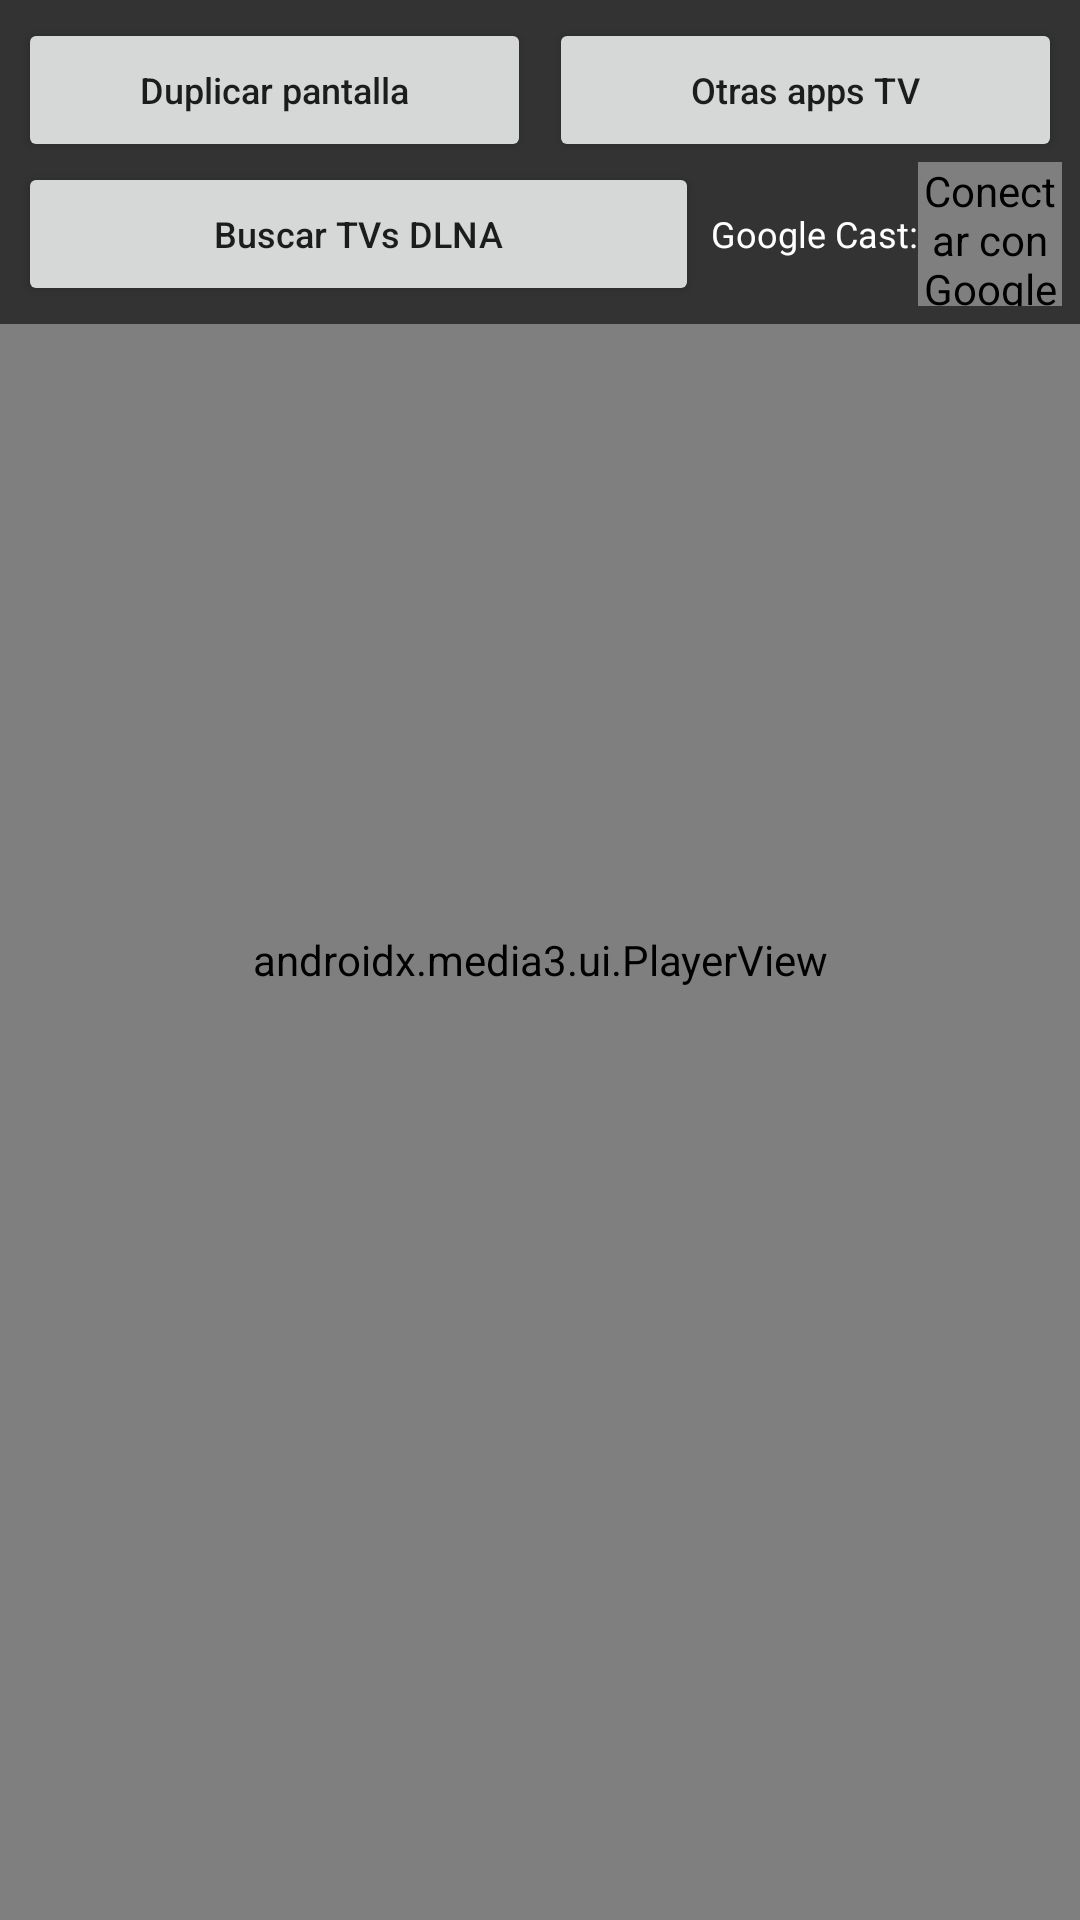

Reconstruct the res/layout file that produces this screen, plus the resources it refers to.
<!-- AndroidManifest.xml: application theme Theme.AppCompat.Light.NoActionBar -->
<!-- res/layout/activity_player.xml -->
<?xml version="1.0" encoding="utf-8"?>
<RelativeLayout xmlns:android="http://schemas.android.com/apk/res/android"
    xmlns:app="http://schemas.android.com/apk/res-auto"
    android:layout_width="match_parent"
    android:layout_height="match_parent"
    android:background="#000000">

    <androidx.media3.ui.PlayerView
        android:id="@+id/playerView"
        android:layout_width="match_parent"
        android:layout_height="match_parent"
        android:layout_centerInParent="true" />

    <LinearLayout
        android:layout_width="match_parent"
        android:layout_height="wrap_content"
        android:layout_alignParentTop="true"
        android:orientation="vertical"
        android:padding="6dp"
        android:background="#99000000">

        <LinearLayout
            android:layout_width="match_parent"
            android:layout_height="wrap_content"
            android:gravity="center_vertical"
            android:orientation="horizontal">

            <Button
                android:id="@+id/btnScreenCast"
                android:layout_width="0dp"
                android:layout_height="wrap_content"
                android:layout_weight="1"
                android:minHeight="48dp"
                android:text="Duplicar pantalla"
                android:textAllCaps="false"
                android:textSize="12sp" />

            <Button
                android:id="@+id/btnShareToTv"
                android:layout_width="0dp"
                android:layout_height="wrap_content"
                android:layout_marginStart="6dp"
                android:layout_weight="1"
                android:minHeight="48dp"
                android:text="Otras apps TV"
                android:textAllCaps="false"
                android:textSize="12sp" />
        </LinearLayout>

        <LinearLayout
            android:layout_width="match_parent"
            android:layout_height="wrap_content"
            android:gravity="center_vertical"
            android:orientation="horizontal">

            <Button
                android:id="@+id/btnDlna"
                android:layout_width="0dp"
                android:layout_height="wrap_content"
                android:layout_weight="1"
                android:minHeight="48dp"
                android:text="Buscar TVs DLNA"
                android:textAllCaps="false"
                android:textSize="12sp" />

            <TextView
                android:layout_width="wrap_content"
                android:layout_height="wrap_content"
                android:layout_marginStart="4dp"
                android:text="Google Cast:"
                android:textColor="#FFFFFF"
                android:textSize="12sp" />

            <androidx.mediarouter.app.MediaRouteButton
                android:id="@+id/castButton"
                android:layout_width="48dp"
                android:layout_height="48dp"
                android:contentDescription="Conectar con Google Cast"
                app:mediaRouteButtonTint="#FFFFFF" />
        </LinearLayout>
    </LinearLayout>

</RelativeLayout>
<!-- resources referenced by this layout -->
<resources>

</resources>
